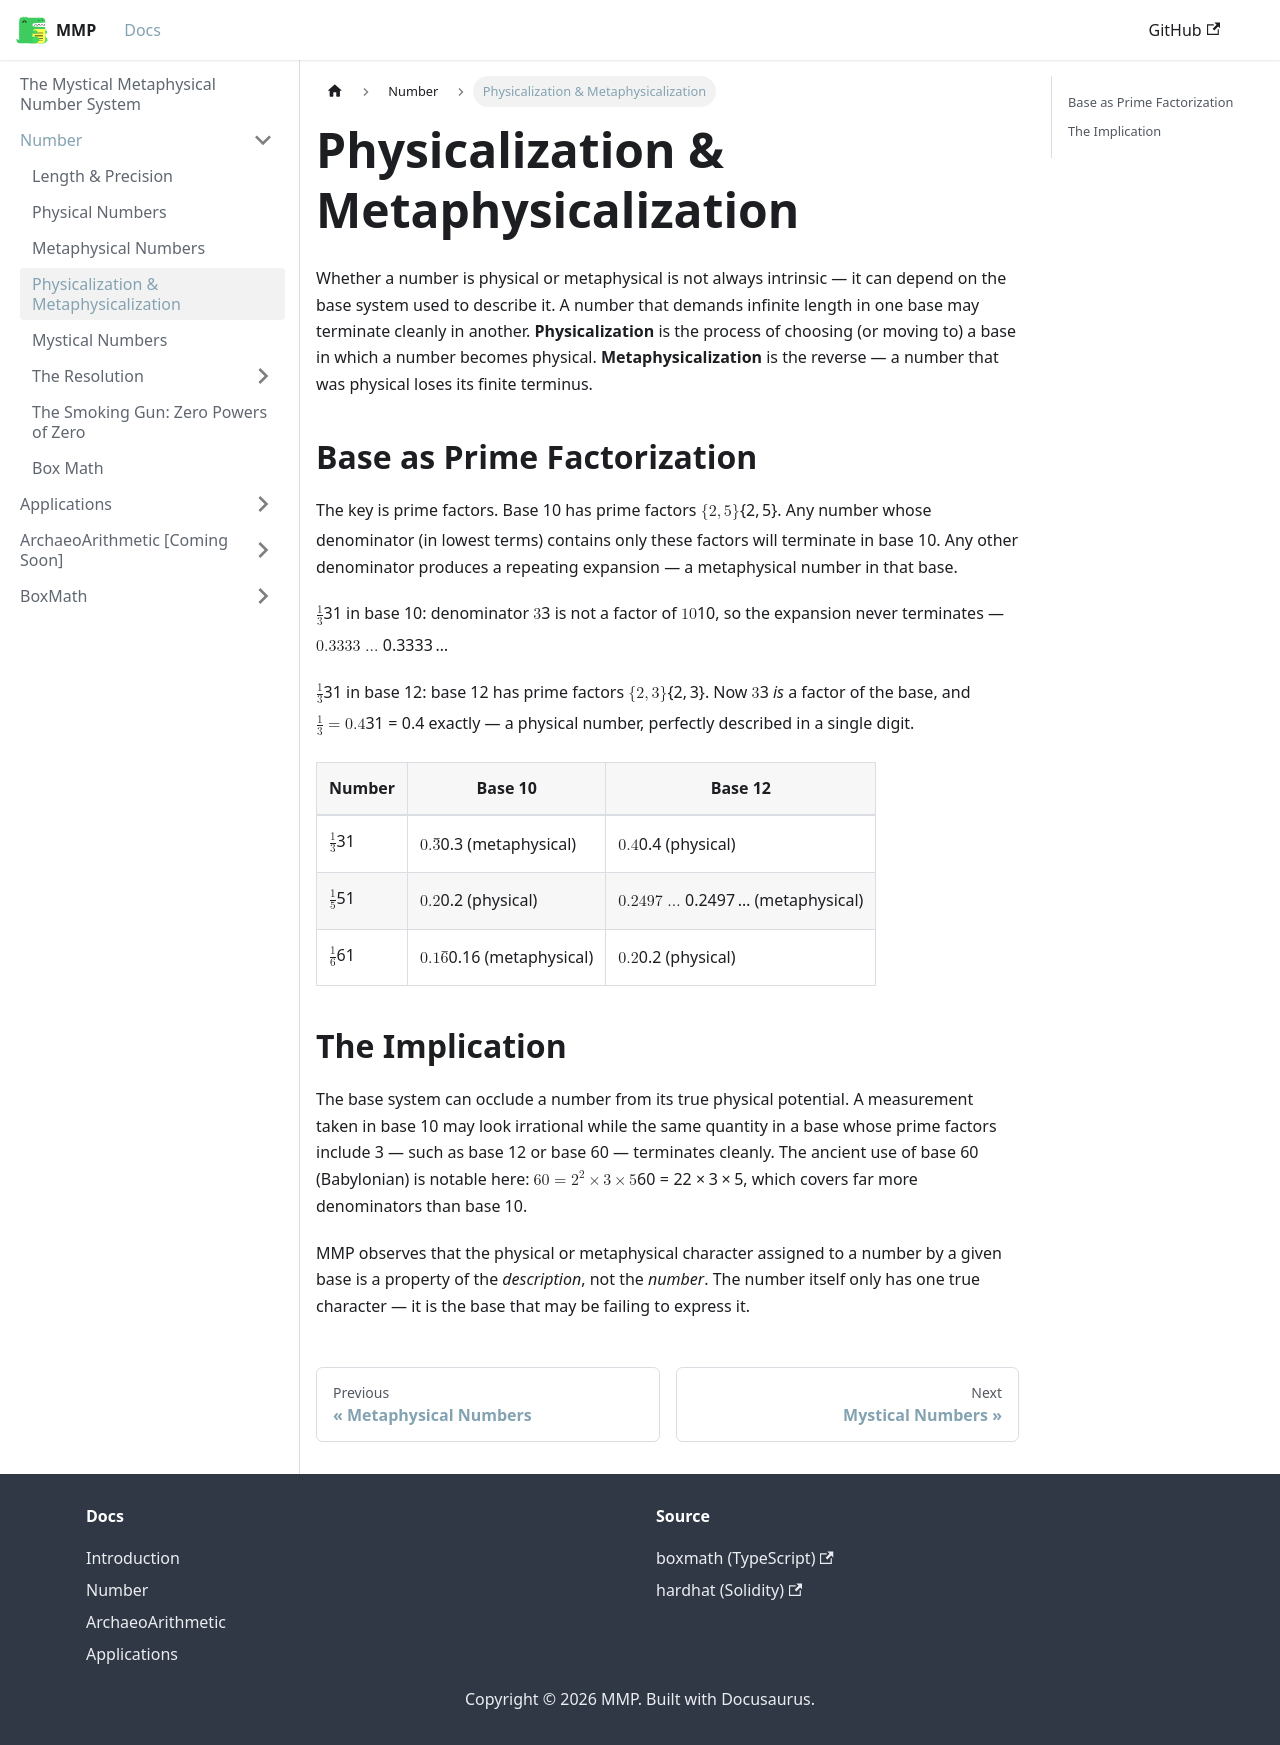

repository: mystical-metaphysical-number-system/mmp · page: docs/Number/Physicalization.html · generator: docusaurus

---
sidebar_position: 6
---

# Physicalization & Metaphysicalization

Whether a number is physical or metaphysical is not always intrinsic — it can depend on the base system used to describe it. A number that demands infinite length in one base may terminate cleanly in another. **Physicalization** is the process of choosing (or moving to) a base in which a number becomes physical. **Metaphysicalization** is the reverse — a number that was physical loses its finite terminus.

## Base as Prime Factorization

The key is prime factors. Base 10 has prime factors $\{2, 5\}$. Any number whose denominator (in lowest terms) contains only these factors will terminate in base 10. Any other denominator produces a repeating expansion — a metaphysical number in that base.

$\frac{1}{3}$ in base 10: denominator $3$ is not a factor of $10$, so the expansion never terminates — $0.3333\ldots$

$\frac{1}{3}$ in base 12: base 12 has prime factors $\{2, 3\}$. Now $3$ *is* a factor of the base, and $\frac{1}{3} = 0.4$ exactly — a physical number, perfectly described in a single digit.

| Number | Base 10 | Base 12 |
|--------|---------|---------|
| $\frac{1}{3}$ | $0.\overline{3}$ (metaphysical) | $0.4$ (physical) |
| $\frac{1}{5}$ | $0.2$ (physical) | $0.2497\ldots$ (metaphysical) |
| $\frac{1}{6}$ | $0.1\overline{6}$ (metaphysical) | $0.2$ (physical) |

## The Implication

The base system can occlude a number from its true physical potential. A measurement taken in base 10 may look irrational while the same quantity in a base whose prime factors include 3 — such as base 12 or base 60 — terminates cleanly. The ancient use of base 60 (Babylonian) is notable here: $60 = 2^2 \times 3 \times 5$, which covers far more denominators than base 10.

MMP observes that the physical or metaphysical character assigned to a number by a given base is a property of the *description*, not the *number*. The number itself only has one true character — it is the base that may be failing to express it.
